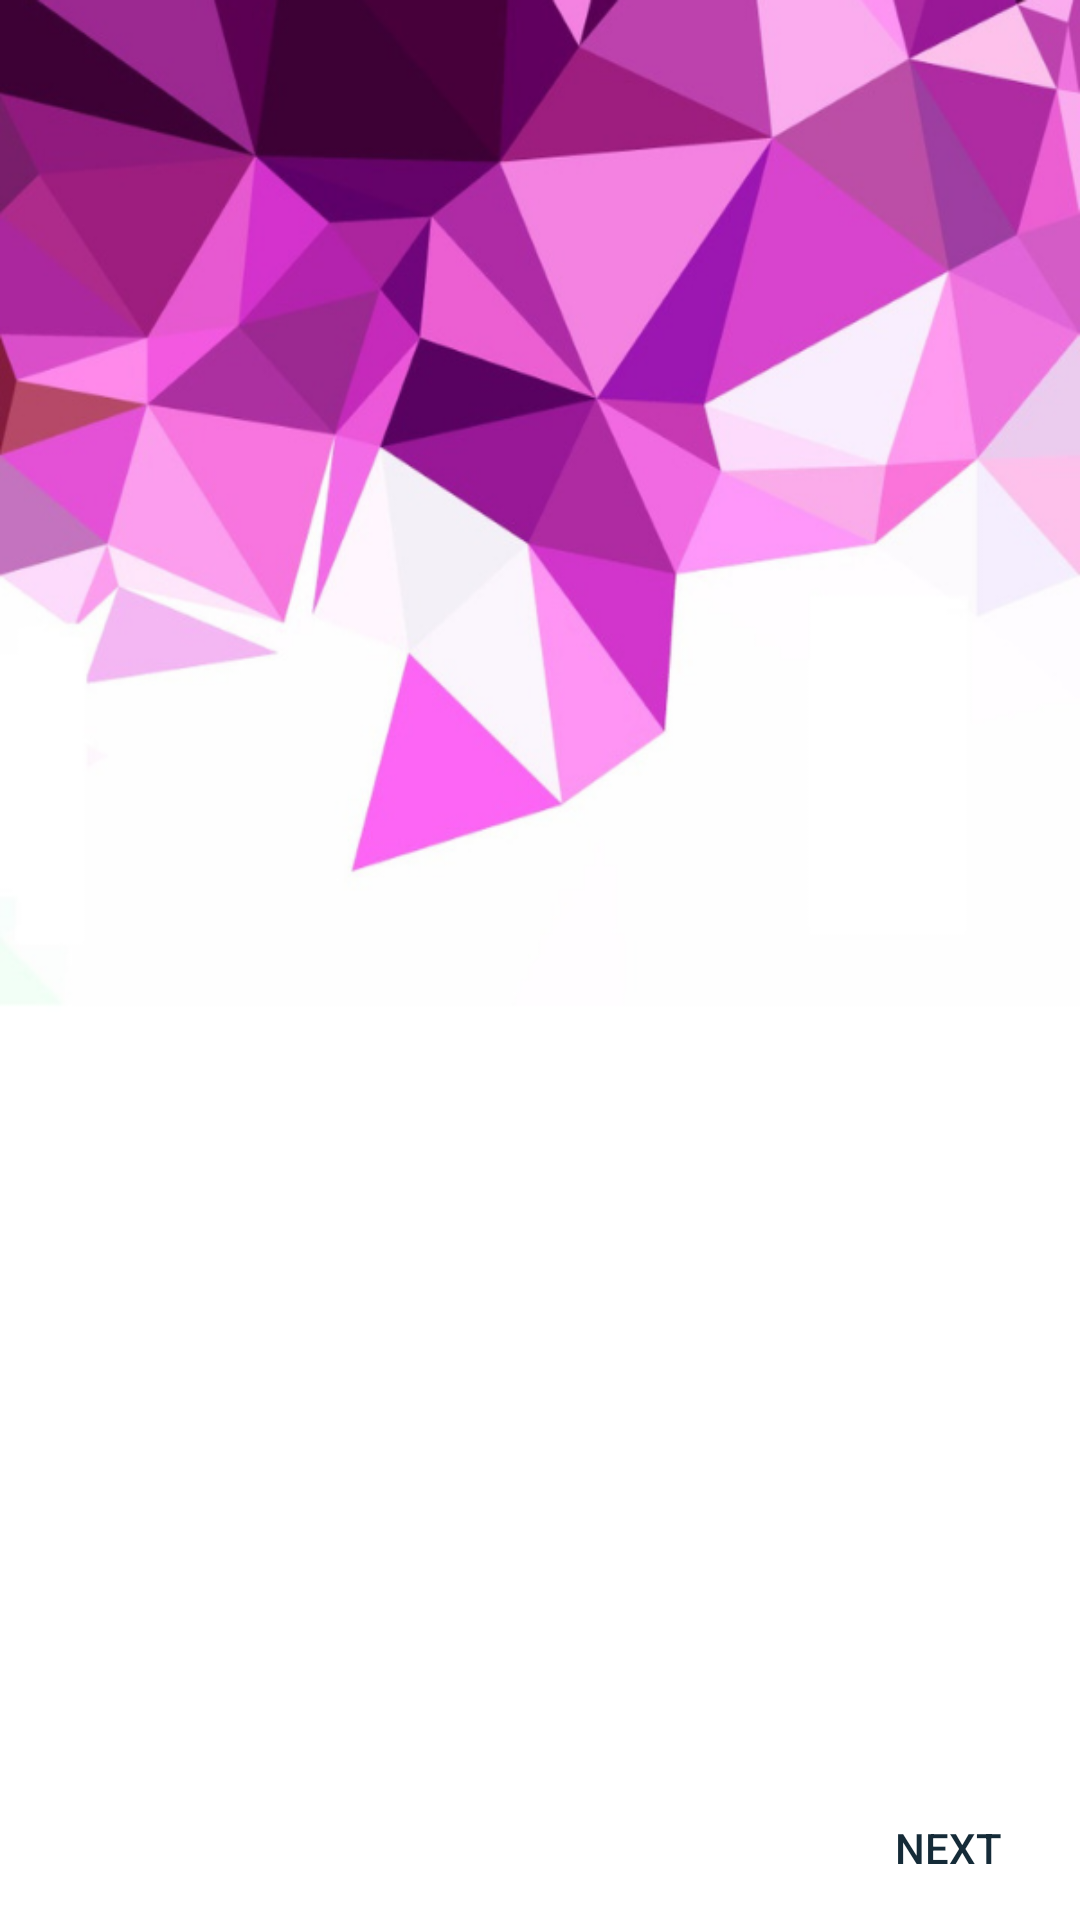

Here is an Android app screen rendered from its layout file. Give the layout XML and the strings, colors and styles it references.
<!-- AndroidManifest.xml: application theme AppTheme -->
<!-- res/layout/activity_main.xml -->
<?xml version="1.0" encoding="utf-8"?>
<RelativeLayout xmlns:android="http://schemas.android.com/apk/res/android"
    xmlns:tools="http://schemas.android.com/tools"
    android:layout_width="match_parent"
    android:layout_height="match_parent"
    android:background="@drawable/font"
    android:theme="@style/Theme.AppCompat.NoActionBar"
tools:context=".MainActivity">

    <android.support.v4.view.ViewPager
        android:id="@+id/slideViewPager"
        android:layout_width="match_parent"
        android:layout_height="605dp"
        android:layout_alignParentStart="true"
        android:layout_alignParentTop="true" />

    <LinearLayout
        android:id="@+id/dotsLayout"
        android:layout_width="80dp"
        android:layout_height="76dp"
        android:layout_alignParentStart="true"
        android:layout_alignParentBottom="true"
        android:layout_marginStart="178dp"
        android:layout_marginBottom="0dp"
        android:orientation="horizontal">

    </LinearLayout>

    <Button
        android:id="@+id/prevBtn"
        android:layout_width="wrap_content"
        android:layout_height="wrap_content"
        android:layout_alignParentStart="true"
        android:layout_alignParentBottom="true"
        android:background="@android:color/transparent"
        android:text="Back"
        android:textColor="@color/testcolorblue"
        android:visibility="invisible" />

    <Button
        android:id="@+id/suivBtn"
        android:layout_width="wrap_content"
        android:layout_height="wrap_content"
        android:layout_alignParentEnd="true"
        android:layout_alignParentBottom="true"
        android:background="@android:color/transparent"
        android:textColor="@color/testcolorblue"

        android:text="Next" />
</RelativeLayout>
<!-- resources referenced by this layout -->
<resources>
  <color name="testcolorblue">#152b38</color>
  <!-- drawable font: png bitmap (drawable, 190497 bytes) -->
  <style name="AppTheme" parent="Theme.AppCompat.Light.NoActionBar">
          <item name="windowNoTitle">true</item>
          <item name="android:windowFullscreen">true</item>
          <item name="android:windowContentOverlay">@null</item>
          <item name="colorPrimary">@color/colorPrimary</item>
  
  
          <item name="android:windowDrawsSystemBarBackgrounds">true</item>
          <item name="android:statusBarColor">@android:color/transparent</item>
          <item name="android:windowTranslucentStatus">true</item>
          <item name="windowActionBar">false</item>
          
  
       </style>
  <color name="colorPrimary">#008577</color>
</resources>
